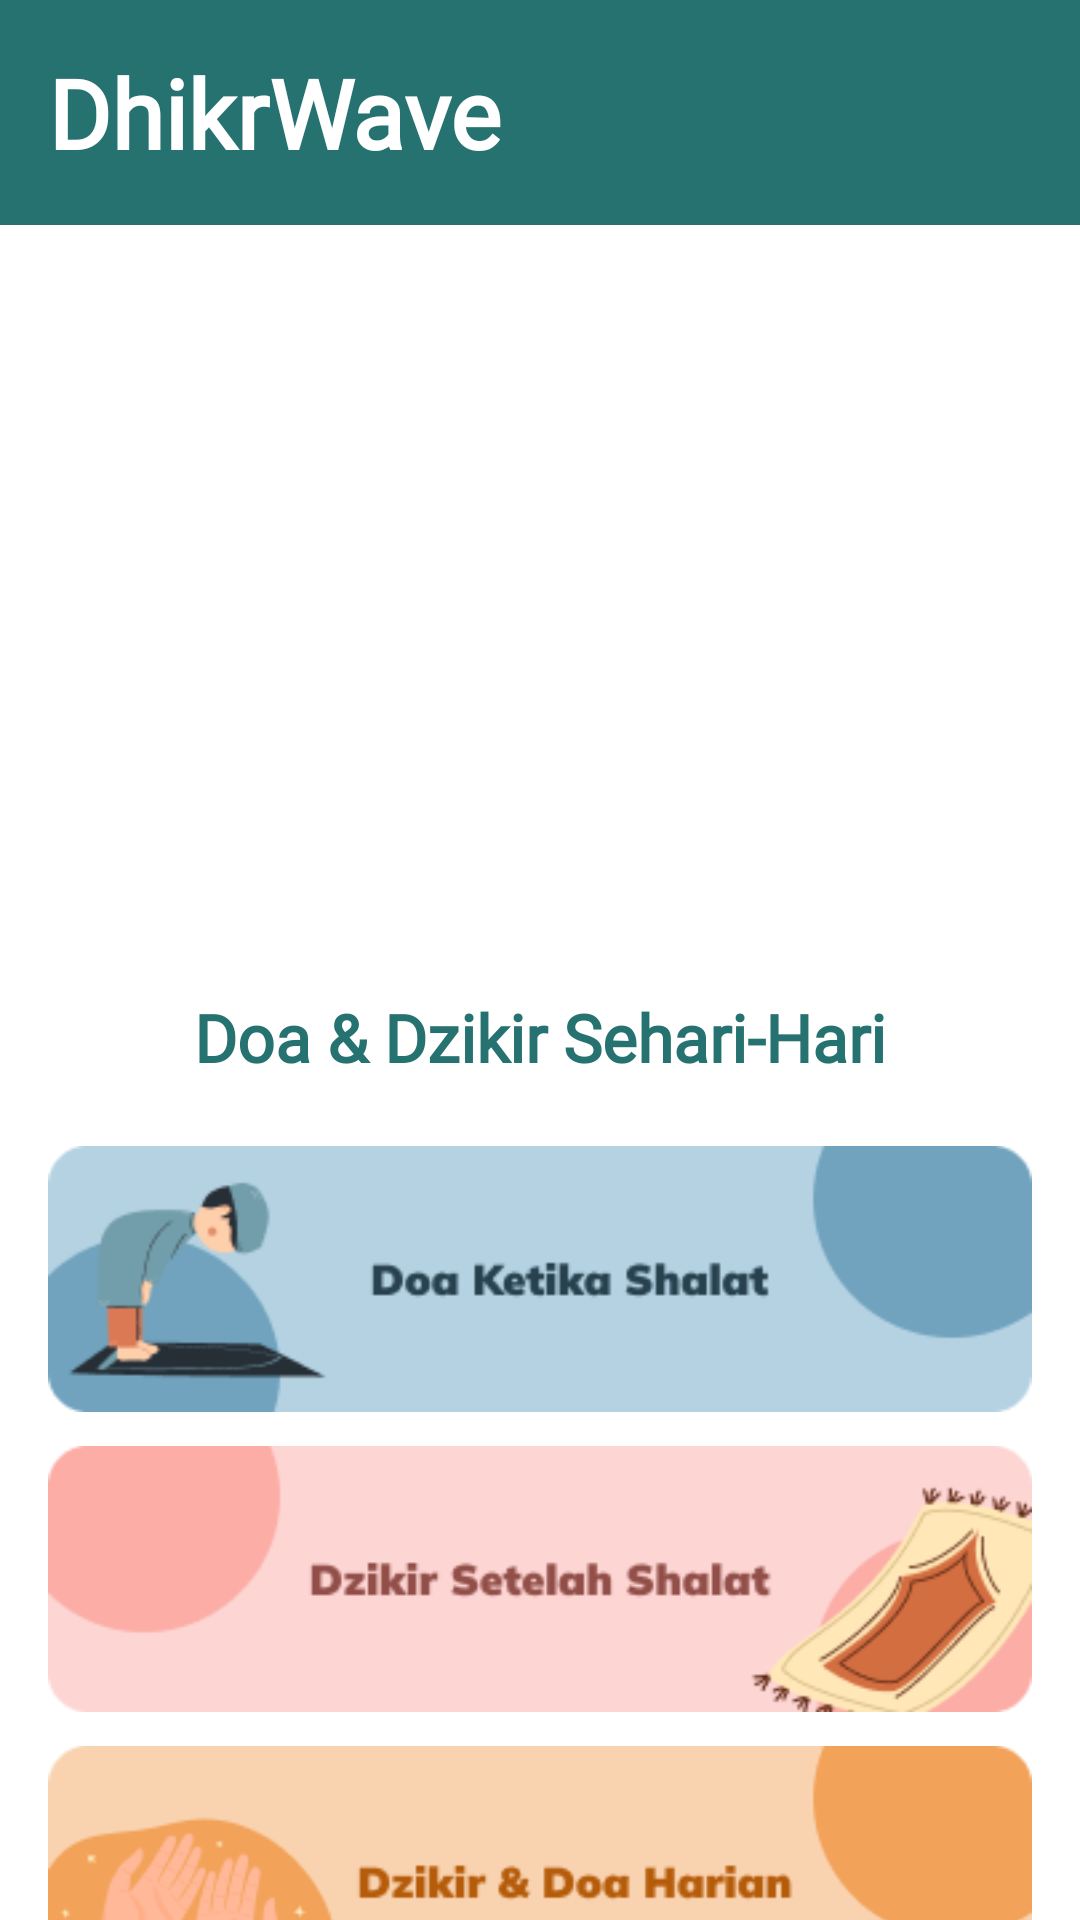

Produce the Android XML layout that renders to this screen, including the resource entries it uses.
<!-- AndroidManifest.xml: activity theme Theme.SplashScreenBase -->
<!-- res/layout/activity_main.xml -->
<?xml version="1.0" encoding="utf-8"?>
<LinearLayout xmlns:android="http://schemas.android.com/apk/res/android"
    xmlns:app="http://schemas.android.com/apk/res-auto"
    xmlns:tools="http://schemas.android.com/tools"
    android:layout_width="match_parent"
    android:layout_height="match_parent"
    tools:context=".MainActivity"
    android:background="@color/gray"
    android:orientation="vertical">

    <LinearLayout
        android:layout_width="match_parent"
        android:layout_height="wrap_content"
        android:orientation="vertical"
        android:background="@color/teal_700">

        <TextView
            android:layout_width="match_parent"
            android:layout_height="wrap_content"
            android:layout_margin="16dp"
            android:layout_marginStart="8dp"
            android:fontFamily="@font/mulish"
            android:text="@string/app_name"
            android:textColor="@color/white"
            android:textSize="32sp"
            android:textStyle="bold"/>
    </LinearLayout>

    <androidx.core.widget.NestedScrollView
        android:layout_width="match_parent"
        android:layout_height="match_parent">
        
        <LinearLayout
            android:layout_width="match_parent"
            android:layout_height="wrap_content"
            android:orientation="vertical"
            android:background="@color/white">


            <androidx.viewpager2.widget.ViewPager2
                android:id="@+id/vp_artikel"
                android:layout_width="match_parent"
                android:layout_height="200dp"
                android:layout_margin="16dp"/>
            
            <LinearLayout
                android:id="@+id/ll_slider_dots"
                android:layout_width="wrap_content"
                android:layout_height="wrap_content"
                android:layout_gravity="center_horizontal"
                android:layout_marginBottom="8dp"
                android:orientation="horizontal"/>



            <LinearLayout
                android:layout_width="match_parent"
                android:layout_height="wrap_content"
                android:padding="16dp"
                android:orientation="vertical">

                <TextView
                    android:id="@+id/tv_fitur_doa_dan_dzikr"
                    android:layout_width="match_parent"
                    android:layout_height="wrap_content"
                    android:layout_marginBottom="16dp"
                    android:fontFamily="@font/mulish"
                    android:text="@string/txt_judul_fitur"
                    android:textAlignment="center"
                    android:textColor="@color/teal_700"
                    android:textSize="22sp"
                    android:textStyle="bold"/>


                <ImageButton
                    android:id="@+id/img_btn_dzikr_doa_solat"
                    android:layout_width="wrap_content"
                    android:layout_height="wrap_content"
                    android:src="@drawable/btn_doa_sholat"
                    android:orientation="horizontal"
                    android:contentDescription="@string/btn_icon_desc"
                    style="?android:attr/borderlessButtonStyle"/>




                <ImageButton
                    android:id="@+id/img_btn_dzikir_setelah_shalat"
                    android:layout_width="wrap_content"
                    android:layout_height="wrap_content"
                    android:src="@drawable/btn_dzikir_setelah_salat"
                    android:contentDescription="@string/btn_icon_desc"
                    style="?android:attr/borderlessButtonStyle"/>





                <ImageButton
                    android:id="@+id/img_btn_dzikir_doa_harian"
                    android:layout_width="wrap_content"
                    android:layout_height="wrap_content"
                    android:src="@drawable/btn_dzikir_dan_doa_harian"
                    android:contentDescription="@string/btn_icon_desc"
                    style="?android:attr/borderlessButtonStyle"/>



                <ImageButton
                    android:id="@+id/img_btn_dzikir_pagi_petang"
                    android:layout_width="wrap_content"
                    android:layout_height="wrap_content"
                    android:src="@drawable/btn_dzikir_pagi_dan_petang"
                    android:contentDescription="@string/btn_icon_desc"
                    style="?android:attr/borderlessButtonStyle"/>



            </LinearLayout>

        </LinearLayout>
    </androidx.core.widget.NestedScrollView>



</LinearLayout>
<!-- resources referenced by this layout -->
<resources>
  <color name="gray">#E6E8F5</color>
  <color name="teal_700">#267271</color>
  <color name="white">#FFFFFFFF</color>
  <!-- drawable btn_doa_sholat: png bitmap (drawable, 6623 bytes) -->
  <!-- drawable btn_dzikir_dan_doa_harian: png bitmap (drawable, 9104 bytes) -->
  <!-- drawable btn_dzikir_pagi_dan_petang: png bitmap (drawable, 8064 bytes) -->
  <!-- drawable btn_dzikir_setelah_salat: png bitmap (drawable, 9780 bytes) -->
  <string name="app_name">DhikrWave</string>
  <string name="btn_icon_desc">Button Dzikir Ketika Salat</string>
  <string name="txt_judul_fitur">Doa &amp; Dzikir Sehari-Hari</string>
  <style name="Theme.SplashScreenBase" parent="Theme.SplashScreen">
          <item name="windowSplashScreenBackground">#B4D2E2</item>
          <item name="windowSplashScreenAnimatedIcon">@drawable/ic_splash</item>
          <item name="postSplashScreenTheme">@style/NoActionBar</item>
      </style>
  <!-- drawable ic_splash: png bitmap (drawable, 9372 bytes) -->
  <style name="NoActionBar" parent="Theme.MaterialComponents.Light.NoActionBar">
          <item name="android:windowNoTitle">true</item>
          <item name="android:windowActionBar">false</item>
          <item name="android:statusBarColor">@color/teal_700</item>
  
      </style>
</resources>
